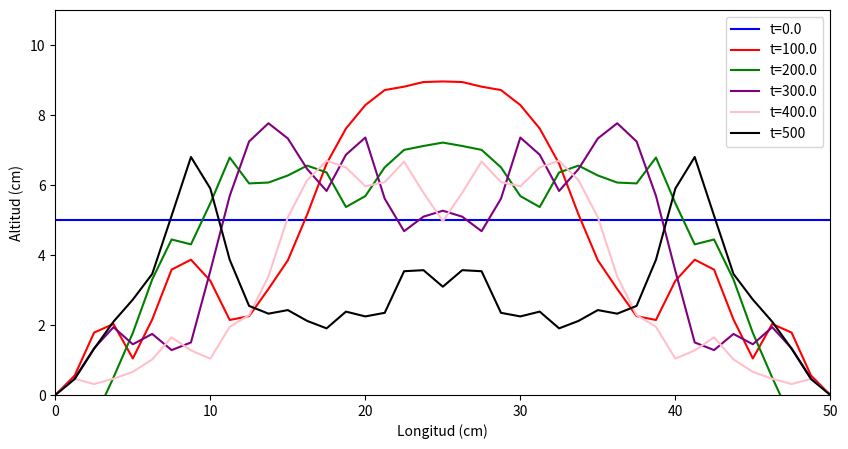

Python code for this plot: (Note: this script raises an exception after producing the figure.)
import numpy as np
import matplotlib.pyplot as plt

IntervTiempo = 1200
IntervLongitud = 40
k = 1.8
L = 50
T = 500
dx = L/IntervLongitud
dt = T/IntervTiempo

def darOnda():
    Calores = []
    for t in range(IntervTiempo):
        U = []
        if t == 0:
            for x in range(IntervLongitud+1):
                U.append(funcionOnda(L,t,x,[],[],dx,dt))
        else:
           for x in range(IntervLongitud+1):
                U.append(funcionOnda(L,t,x,Calores[t-1],Calores[t-2],dx,dt)) 
        Calores.append(U)
    return Calores


def funcionOnda(L, t, x, TiempAnterior1,TiempAnterior2, dx, dt):
    if t == 0:
        return CondicionesIniciales(x)
    elif x == 0:
        return 0
    elif x == IntervLongitud:
        return 0
    else:
        c = k*dt/dx
        return -TiempAnterior2[x]+TiempAnterior1[x]+c*c*(
            TiempAnterior1[x+1]-2*TiempAnterior1[x]+TiempAnterior1[x-1])
    

def CondicionesIniciales(x):
    return 5
    return np.sin(x)



Calores = darOnda()
def graficar():
    fig, ax = plt.subplots(figsize=(10,5))
    plt.axis([0,L,0,11])
    x = np.linspace(0,L,IntervLongitud+1)
    colores=['blue', 'red', 'green', 'purple', 'pink','black']
    for i in range(5):
        mano = i*T/5
        plt.plot(x,Calores[int(mano//dt)],color=colores[i],linestyle="-",label='t={}'.format(mano))
    plt.plot(x,Calores[-1],color=colores[-1],linestyle="-",label='t={}'.format(T))
    plt.legend()
    plt.xlabel('Longitud (cm)')
    plt.ylabel('Altitud (cm)')
    plt.grid(b=True, which='major', color='gray', linestyle='--')
    plt.show()
    y  = np.linspace(0,T,IntervTiempo)
    X, Y = np.meshgrid(x,y)
    Z = np.asarray(Calores)
    fig = plt.figure()
    ax = plt.axes(projection='3d')
    ax.plot_surface(Y, X, Z, cmap='viridis')
    ax.set_xlabel('Tiempo')
    ax.set_ylabel('Longitud')
    ax.set_zlabel('Altitud')
    ax.view_init(30, 250)
    plt.show()

graficar()